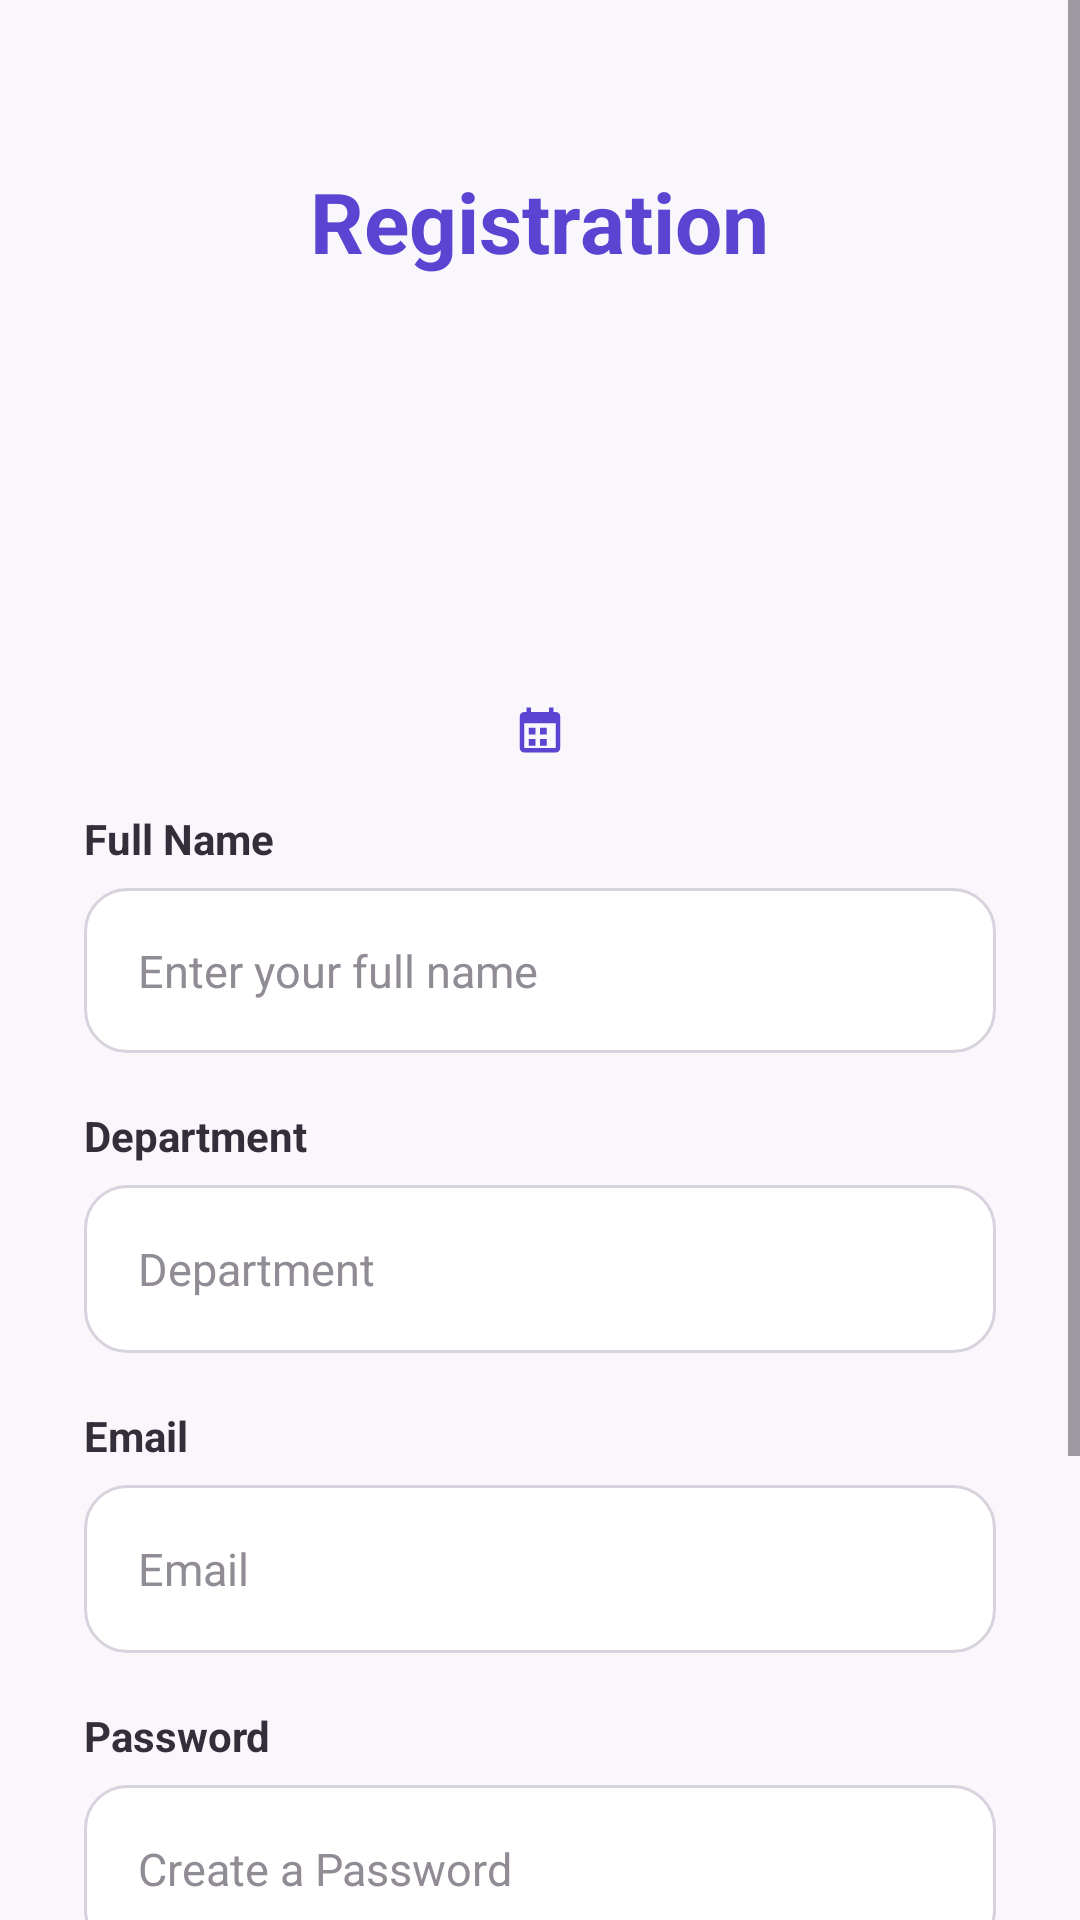

The Android layout XML behind this screen, and the referenced resources:
<!-- AndroidManifest.xml: application theme Theme.IT_ASSET_MANAGEMENT_App -->
<!-- res/layout/activity_register.xml -->
<?xml version="1.0" encoding="utf-8"?>
<ScrollView xmlns:android="http://schemas.android.com/apk/res/android"
    xmlns:app="http://schemas.android.com/apk/res-auto"
    android:layout_width="match_parent"
    android:layout_height="match_parent"
    android:background="#FAF7FC"
    android:fillViewport="true">


    <LinearLayout
        android:layout_width="match_parent"
        android:layout_height="wrap_content"
        android:orientation="vertical"
        android:gravity="center_horizontal"
        android:paddingStart="28dp"
        android:paddingEnd="28dp"
        android:paddingTop="35dp"
        android:paddingBottom="30dp">

        
        <TextView
            android:id="@+id/txtTitle"
            android:layout_width="wrap_content"
            android:layout_height="wrap_content"
            android:text="@string/registration"
            android:textSize="28sp"
            android:textStyle="bold"
            android:textColor="#5A44D1"
            android:layout_marginTop="20dp"
            android:layout_marginBottom="22dp" />

        
        <ImageView
            android:id="@+id/imgUser"
            android:layout_width="100dp"
            android:layout_height="100dp"
            android:src="@drawable/outline_account_circle_24"
            android:contentDescription="User profile icon"
            android:scaleType="fitCenter"
            android:layout_marginBottom="20dp"
            app:tint="#5A44D1" />

        
        <ImageView
            android:layout_width="18dp"
            android:layout_height="18dp"
            android:src="@drawable/ic_calendar"
            android:contentDescription="Calendar"
            app:tint="#5A44D1" />
        <TextView
            android:id="@+id/txtDate"
            android:layout_width="wrap_content"
            android:layout_height="wrap_content"
            android:orientation="horizontal"
            android:layout_marginStart="8dp"
            android:textColor="#77727D"
            android:gravity="center"
            android:textSize="13sp"
           />
        
        <TextView
        android:layout_width="match_parent"
        android:layout_height="wrap_content"
        android:text="Full Name"
        android:textColor="#332E3A"
        android:textSize="14sp"
        android:textStyle="bold"
        android:layout_marginBottom="7dp" />

        <EditText
            android:id="@+id/registerNameInput"
            android:layout_width="match_parent"
            android:layout_height="55dp"
            android:background="@drawable/edit_text_background"
            android:hint="Enter your full name"
            android:paddingStart="18dp"
            android:paddingEnd="18dp"
            android:textColor="#332E3A"
            android:textColorHint="#918B95"
            android:textSize="15sp"
            android:singleLine="true"
            android:layout_marginBottom="18dp"
            android:inputType="textPersonName" />
        
        <TextView
            android:layout_width="match_parent"
            android:layout_height="wrap_content"
            android:text="Department"
            android:textColor="#332E3A"
            android:textSize="14sp"
            android:textStyle="bold"
            android:layout_marginBottom="7dp" />

        <EditText
            android:id="@+id/registerDepartmentInput"
            android:layout_width="match_parent"
            android:layout_height="56dp"
            android:background="@drawable/edit_text_background"
            android:hint="@string/department1"
            android:inputType="textPersonName"
            android:paddingStart="18dp"
            android:paddingEnd="18dp"
            android:textColor="#332E3A"
            android:textColorHint="#918B95"
            android:textSize="15sp"
            android:singleLine="true"
            android:layout_marginBottom="18dp"
            />
        <TextView
        android:layout_width="match_parent"
        android:layout_height="wrap_content"
        android:text="Email"
        android:textColor="#332E3A"
        android:textSize="14sp"
        android:textStyle="bold"
        android:layout_marginBottom="7dp" />

        <EditText
            android:id="@+id/registerEmailInput"
            android:layout_width="match_parent"
            android:layout_height="56dp"
            android:hint="@string/email2"
            android:background="@drawable/edit_text_background"
            android:inputType="textEmailAddress"
            android:paddingStart="18dp"
            android:paddingEnd="18dp"
            android:textColor="#332E3A"
            android:textColorHint="#918B95"
            android:textSize="15sp"
            android:singleLine="true"
            android:layout_marginBottom="18dp" />
        
        <TextView
        android:layout_width="match_parent"
        android:layout_height="wrap_content"
        android:text="Password"
        android:textColor="#332E3A"
        android:textSize="14sp"
        android:textStyle="bold"
        android:layout_marginBottom="7dp" />
        <EditText
            android:id="@+id/registerPasswordInput"
            android:background="@drawable/edit_text_background"
            android:layout_width="match_parent"
            android:layout_height="56dp"
            android:hint="Create a Password"
            android:inputType="textPassword"
            android:paddingStart="18dp"
            android:paddingEnd="18dp"
            android:textColor="#332E3A"
            android:textColorHint="#918B95"
            android:textSize="15sp"
            android:singleLine="true"
            android:layout_marginBottom="25dp"/>
        <Button
            android:id="@+id/btnRegister"
            android:layout_width="match_parent"
            android:layout_height="56dp"
            android:text="@string/register" />
        
        <TextView
            android:layout_width="wrap_content"
            android:layout_height="wrap_content"
            android:text="Already have an account?"
            android:textColor="#77727D"
            android:textSize="14sp"/>
        

        <TextView
            android:layout_width="wrap_content"
            android:layout_height="56dp"
            android:id="@+id/tvLogin"
            android:text="@string/Login"
            android:orientation="vertical"
            android:gravity="center"
            android:padding="4dp"
            android:textColor="#5A44D1"
            android:textSize="14sp"
            android:textStyle="bold"
            android:layout_marginBottom="7dp" />

    </LinearLayout>

</ScrollView>
<!-- resources referenced by this layout -->
<resources>
  <!-- drawable edit_text_background (drawable) -->
  <?xml version="1.0" encoding="utf-8"?>
  <shape xmlns:android="http://schemas.android.com/apk/res/android"
      android:shape="rectangle">
  
      <solid android:color="#FFFFFF" />
  
      <stroke
          android:width="1dp"
          android:color="#D8D2DE" />
  
      <corners android:radius="14dp" />
  
      <padding
          android:left="4dp"
          android:top="4dp"
          android:right="4dp"
          android:bottom="4dp" />
  
  </shape>
  <!-- drawable ic_calendar (drawable) -->
  <vector xmlns:android="http://schemas.android.com/apk/res/android"
      android:width="24dp"
      android:height="24dp"
      android:viewportWidth="24"
      android:viewportHeight="24">
    <path
        android:pathData="M19,4h-1L18,2h-2v2L8,4L8,2L6,2v2L5,4c-1.1,0 -2,0.9 -2,2v14c0,1.1 0.9,2 2,2h14c1.1,0 2,-0.9 2,-2L21,6c0,-1.1 -0.9,-2 -2,-2zM19,20L5,20L5,9h14v11zM7,11h3v3L7,14v-3zM12,11h3v3h-3v-3zM7,16h3v3L7,19v-3zM12,16h3v3h-3v-3z"
        android:fillColor="#6847D9"/>
  </vector>
  <string name="Login">Login</string>
  <string name="department1">Department</string>
  <string name="email2">Email</string>
  <string name="register">Register</string>
  <string name="registration">Registration</string>
  <style name="Theme.IT_ASSET_MANAGEMENT_App" parent="Base.Theme.IT_ASSET_MANAGEMENT_App" />
  <style name="Base.Theme.IT_ASSET_MANAGEMENT_App" parent="Theme.Material3.DayNight.NoActionBar">
          
          
      </style>
</resources>
